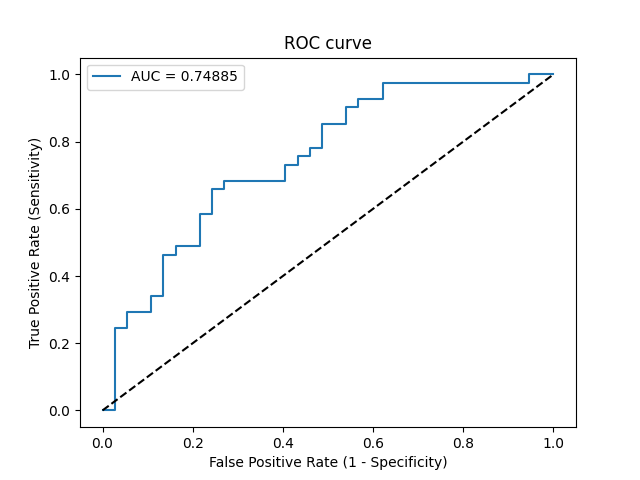

Source data for this figure (header and first rows):
Threshold, Sensitivity, Specificity, NPV, PPV
inf, 0.0, 1.0, 0.4744, 0
0.9564, 0.0, 0.973, 0.4675, 0.0
0.6248, 0.2439, 0.973, 0.5373, 0.9091
0.624, 0.2439, 0.9459, 0.5303, 0.8333
0.5926, 0.2927, 0.9459, 0.5469, 0.8571
0.5755, 0.2927, 0.8919, 0.5323, 0.75
0.5682, 0.3415, 0.8919, 0.55, 0.7778
0.5653, 0.3415, 0.8649, 0.5424, 0.7368
0.5363, 0.4634, 0.8649, 0.5926, 0.7917
0.5341, 0.4634, 0.8378, 0.5849, 0.76
0.5248, 0.4878, 0.8378, 0.5962, 0.7692
0.5198, 0.4878, 0.7838, 0.58, 0.7143
0.5022, 0.5854, 0.7838, 0.6304, 0.75
0.5015, 0.5854, 0.7568, 0.6222, 0.7273
0.4984, 0.6585, 0.7568, 0.6667, 0.75
0.4977, 0.6585, 0.7297, 0.6585, 0.7297
0.4977, 0.6829, 0.7297, 0.675, 0.7368
0.4942, 0.6829, 0.5946, 0.6286, 0.6512
0.4898, 0.7317, 0.5946, 0.6667, 0.6667
0.4878, 0.7317, 0.5676, 0.6562, 0.6522
0.4841, 0.7561, 0.5676, 0.6774, 0.6596
0.4787, 0.7561, 0.5405, 0.6667, 0.6458
0.478, 0.7805, 0.5405, 0.6897, 0.6531
0.4735, 0.7805, 0.5135, 0.6786, 0.64
0.4555, 0.8537, 0.5135, 0.76, 0.6604
0.4484, 0.8537, 0.4595, 0.7391, 0.6364
0.4443, 0.9024, 0.4595, 0.8095, 0.6491
0.4335, 0.9024, 0.4324, 0.8, 0.6379
0.432, 0.9268, 0.4324, 0.8421, 0.6441
0.4266, 0.9268, 0.3784, 0.8235, 0.623
0.4211, 0.9756, 0.3784, 0.9333, 0.6349
0.1393, 0.9756, 0.05405, 0.6667, 0.5333
0.08507, 1.0, 0.05405, 1.0, 0.5395
0.011, 1.0, 0.0, 0, 0.5256
